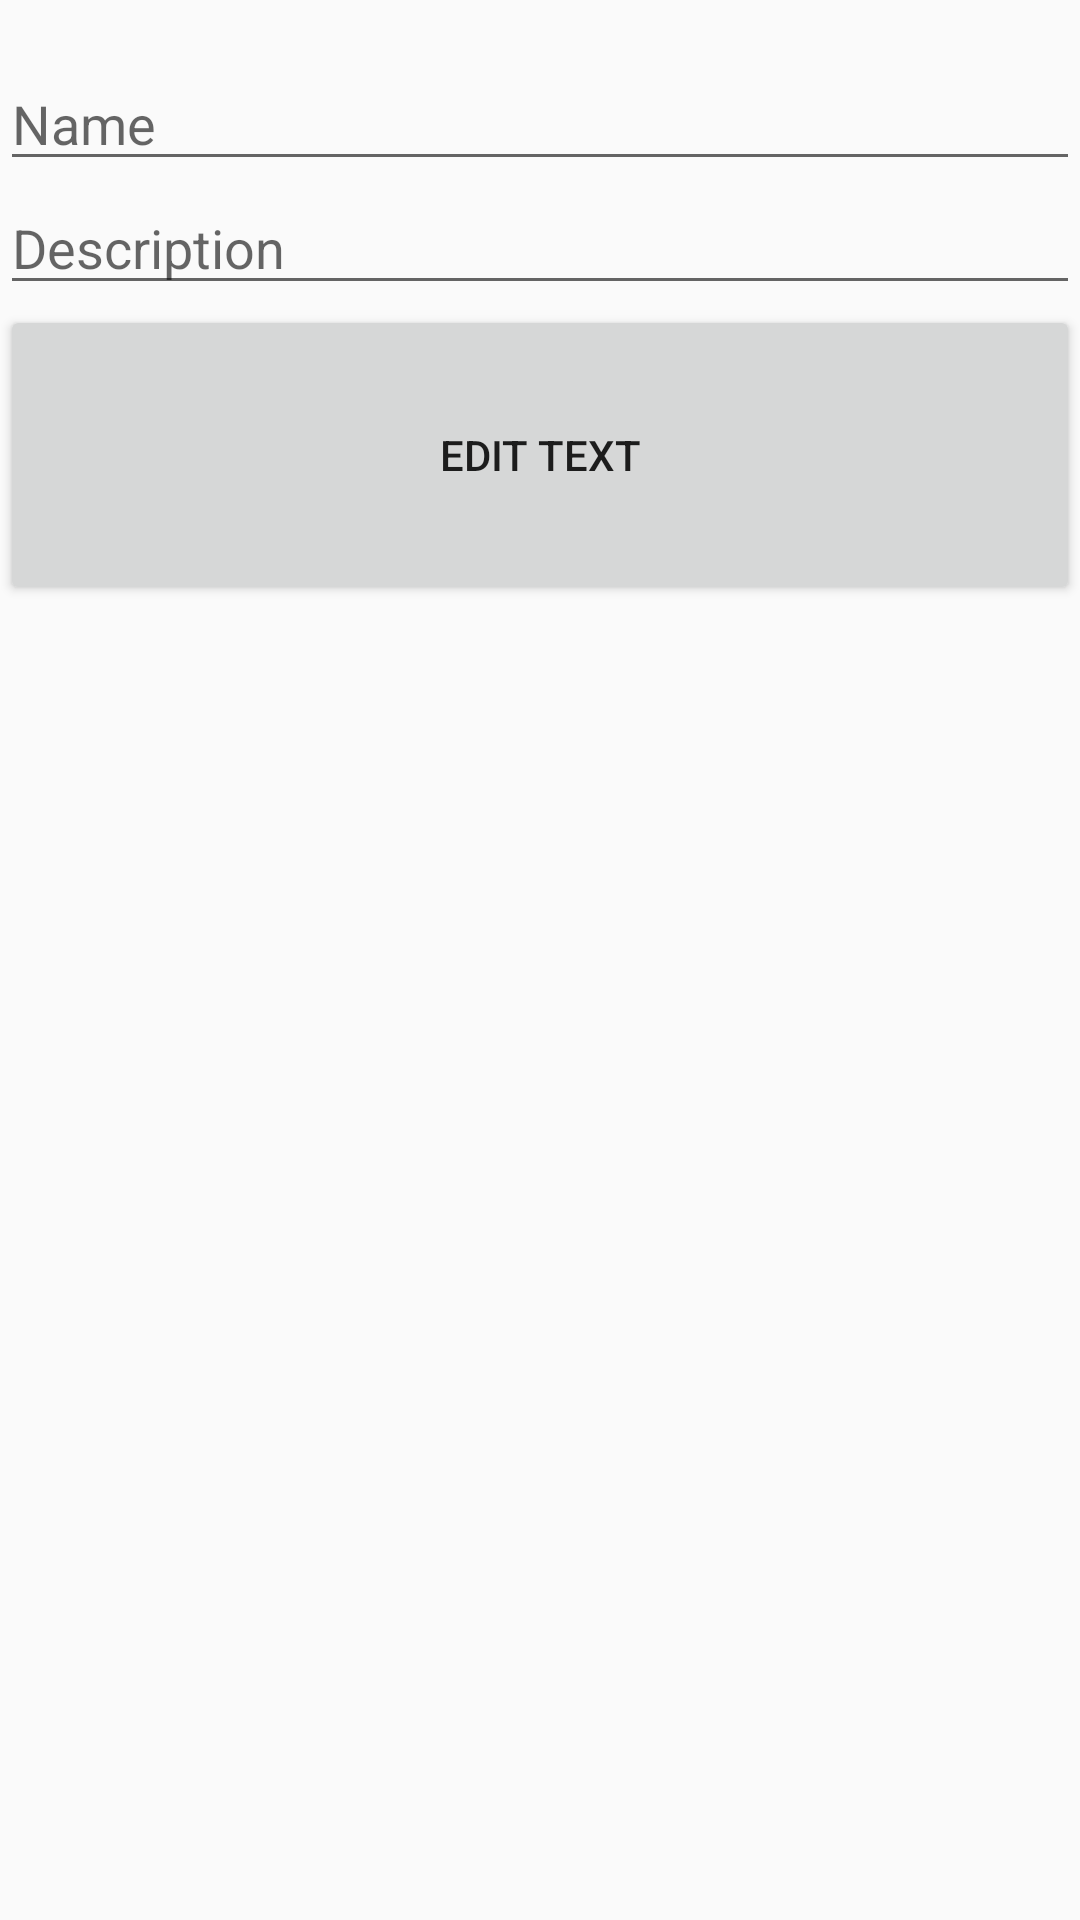

Reconstruct the res/layout file that produces this screen, plus the resources it refers to.
<!-- AndroidManifest.xml: application theme AppTheme -->
<!-- res/layout/activity_pop_up_window.xml -->
<?xml version="1.0" encoding="utf-8"?>
<LinearLayout xmlns:android="http://schemas.android.com/apk/res/android"
    xmlns:app="http://schemas.android.com/apk/res-auto"
    xmlns:tools="http://schemas.android.com/tools"
    android:id="@+id/edit_activity_layout"
    android:layout_width="match_parent"
    android:layout_height="match_parent"
    android:orientation="vertical"
    tools:context="mhowat1.nait.ca.dmit2504lab02.PopUpWindow">

    <TextView
        android:layout_width="wrap_content"
        android:layout_height="wrap_content"
        android:layout_gravity="center"
        android:id="@+id/edit_activity_header"/>

    <EditText
        android:id="@+id/edit_activity_edit_name"
        android:layout_width="match_parent"
        android:layout_height="wrap_content"
        android:hint="Name" />

    <EditText
        android:id="@+id/edit_activity_edit_description"
        android:layout_width="match_parent"
        android:layout_height="wrap_content"
        android:hint="Description" />

    <Button
        android:id="@+id/edit_activity_edit_button"
        android:layout_width="match_parent"
        android:layout_height="100dp"
        android:text="Edit Text" />

</LinearLayout>
<!-- resources referenced by this layout -->
<resources>
  <style name="AppTheme" parent="Theme.AppCompat.Light.DarkActionBar">
      
      <item name="colorPrimary">@color/colorPrimary</item>
      <item name="colorPrimaryDark">@color/colorPrimaryDark</item>
      <item name="colorAccent">@color/colorAccent</item>
  </style>
  <!-- not gathered from this repository: default colours our renderer supplied (Android Studio template values) -->
  <color name="colorPrimary">#FF6200EE</color>
  <color name="colorPrimaryDark">#FF3700B3</color>
  <color name="colorAccent">#FF03DAC5</color>
</resources>
